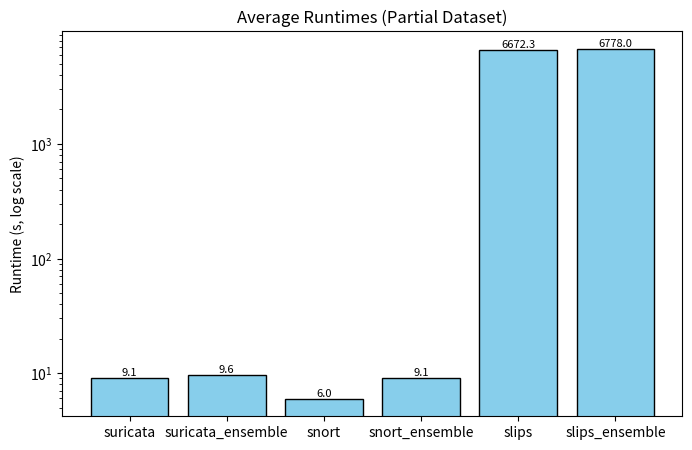
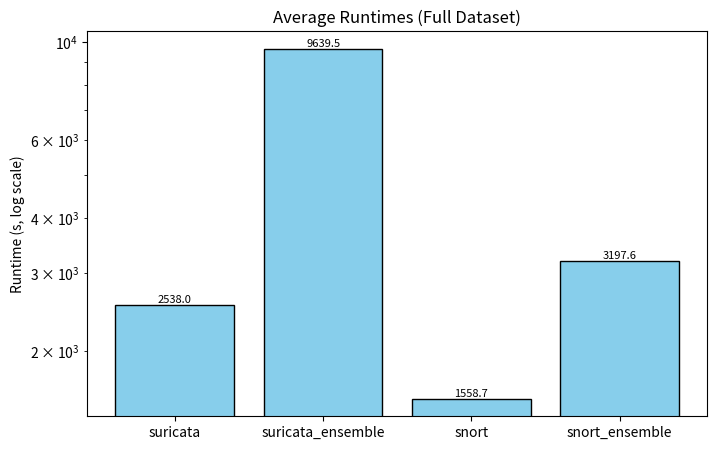

Here is the Python script that generated these plots, in order:
import matplotlib.pyplot as plt
import numpy as np

# Average runtimes for partial dataset (seconds)
runtimes_partial = {
    "suricata": 9.13,
    "suricata_ensemble": 9.62,
    "snort": 5.96,
    "snort_ensemble": 9.05,
    "slips": 6672.29,
    "slips_ensemble": 6778.00,
}

# Average runtimes for full dataset (seconds)
runtimes_full = {
    "suricata": 2537.96,
    "suricata_ensemble": 9639.45,
    "snort": 1558.72,
    "snort_ensemble": 3197.64,
}

# Plot runtimes (log scale helps since SLIPS is much slower)
def plot_runtimes(data, title):
    names = list(data.keys())
    values = list(data.values())

    plt.figure(figsize=(8, 5))
    bars = plt.bar(names, values, color="skyblue", edgecolor="black")
    plt.yscale("log")
    plt.ylabel("Runtime (s, log scale)")
    plt.title(title)

    # annotate bars
    for bar, val in zip(bars, values):
        plt.text(bar.get_x() + bar.get_width()/2, val, f"{val:.1f}",
                 ha='center', va='bottom', fontsize=8)
    plt.show()

plot_runtimes(runtimes_partial, "Average Runtimes (Partial Dataset)")
plot_runtimes(runtimes_full, "Average Runtimes (Full Dataset)")
